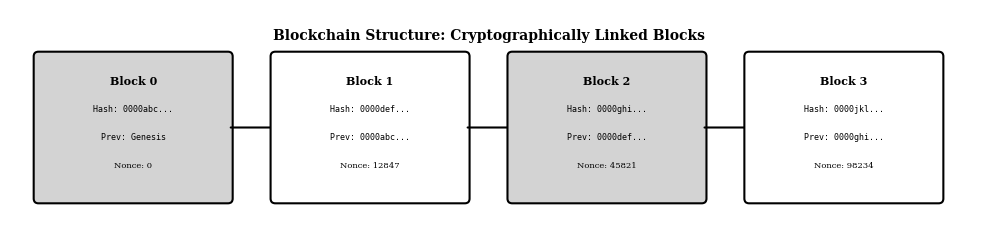

Reproduce this figure in Python. (Note: this script raises an exception after producing the figure.)
"""
Blockchain Structure Visualization
Visualizes a chain of blocks with hashes linking them together

Required libraries: matplotlib, numpy
Output: blockchain_structure.pdf
"""

import matplotlib.pyplot as plt
import matplotlib.patches as mpatches
from matplotlib.patches import FancyBboxPatch, FancyArrowPatch
import numpy as np
from pathlib import Path

# Chart metadata for QuantLet integration
CHART_METADATA = {
    'title': 'Blockchain Structure Visualization',
    'url': 'https://github.com/Digital-AI-Finance/DigitalFinance_3/tree/main/charts/module_02_blockchain/blockchain_structure'
}

def create_blockchain_visualization():
    """Create a visualization of blockchain structure with linked blocks"""

    # Set style for academic publication
    plt.rcParams['font.family'] = 'serif'
    plt.rcParams['font.size'] = 8
    plt.rcParams['axes.linewidth'] = 0.5

    fig, ax = plt.subplots(figsize=(10, 4))

    # Block parameters
    block_width = 2.0
    block_height = 1.5
    spacing = 0.5

    # Sample block data
    blocks = [
        {'index': 0, 'hash': '0000abc...', 'prev': 'Genesis', 'nonce': '0'},
        {'index': 1, 'hash': '0000def...', 'prev': '0000abc...', 'nonce': '12847'},
        {'index': 2, 'hash': '0000ghi...', 'prev': '0000def...', 'nonce': '45821'},
        {'index': 3, 'hash': '0000jkl...', 'prev': '0000ghi...', 'nonce': '98234'}
    ]

    # Draw blocks
    for i, block in enumerate(blocks):
        x = i * (block_width + spacing)
        y = 0

        # Block rectangle with grayscale fill
        rect = FancyBboxPatch((x, y), block_width, block_height,
                             boxstyle="round,pad=0.05",
                             linewidth=1.5,
                             edgecolor='black',
                             facecolor='lightgray' if i % 2 == 0 else 'white')
        ax.add_patch(rect)

        # Block content
        text_x = x + block_width / 2

        # Block number
        ax.text(text_x, y + 1.25, f'Block {block["index"]}',
               ha='center', va='center', fontsize=8, fontweight='bold')

        # Hash
        ax.text(text_x, y + 0.95, f'Hash: {block["hash"]}',
               ha='center', va='center', fontsize=6, family='monospace')

        # Previous hash
        ax.text(text_x, y + 0.65, f'Prev: {block["prev"]}',
               ha='center', va='center', fontsize=6, family='monospace')

        # Nonce
        ax.text(text_x, y + 0.35, f'Nonce: {block["nonce"]}',
               ha='center', va='center', fontsize=6)

        # Arrow to next block (except for last block)
        if i < len(blocks) - 1:
            arrow_start_x = x + block_width
            arrow_end_x = x + block_width + spacing
            arrow_y = y + block_height / 2

            arrow = FancyArrowPatch((arrow_start_x, arrow_y),
                                   (arrow_end_x, arrow_y),
                                   arrowstyle='->,head_width=0.3,head_length=0.2',
                                   linewidth=1.5,
                                   color='black')
            ax.add_patch(arrow)

    # Set axis properties
    ax.set_xlim(-0.3, len(blocks) * (block_width + spacing))
    ax.set_ylim(-0.3, block_height + 0.5)
    ax.set_aspect('equal')
    ax.axis('off')

    # Title
    ax.text(len(blocks) * (block_width + spacing) / 2 - spacing/2,
            block_height + 0.3,
            'Blockchain Structure: Cryptographically Linked Blocks',
            ha='center', va='top', fontsize=10, fontweight='bold')

    plt.tight_layout()

    # Save as PDF
    output_path = Path(__file__).parent / 'blockchain_structure.pdf'
    plt.savefig(output_path, format='pdf', dpi=300, bbox_inches='tight')
    print(f"Chart saved to: {output_path}")

    plt.close()

if __name__ == '__main__':
    create_blockchain_visualization()
